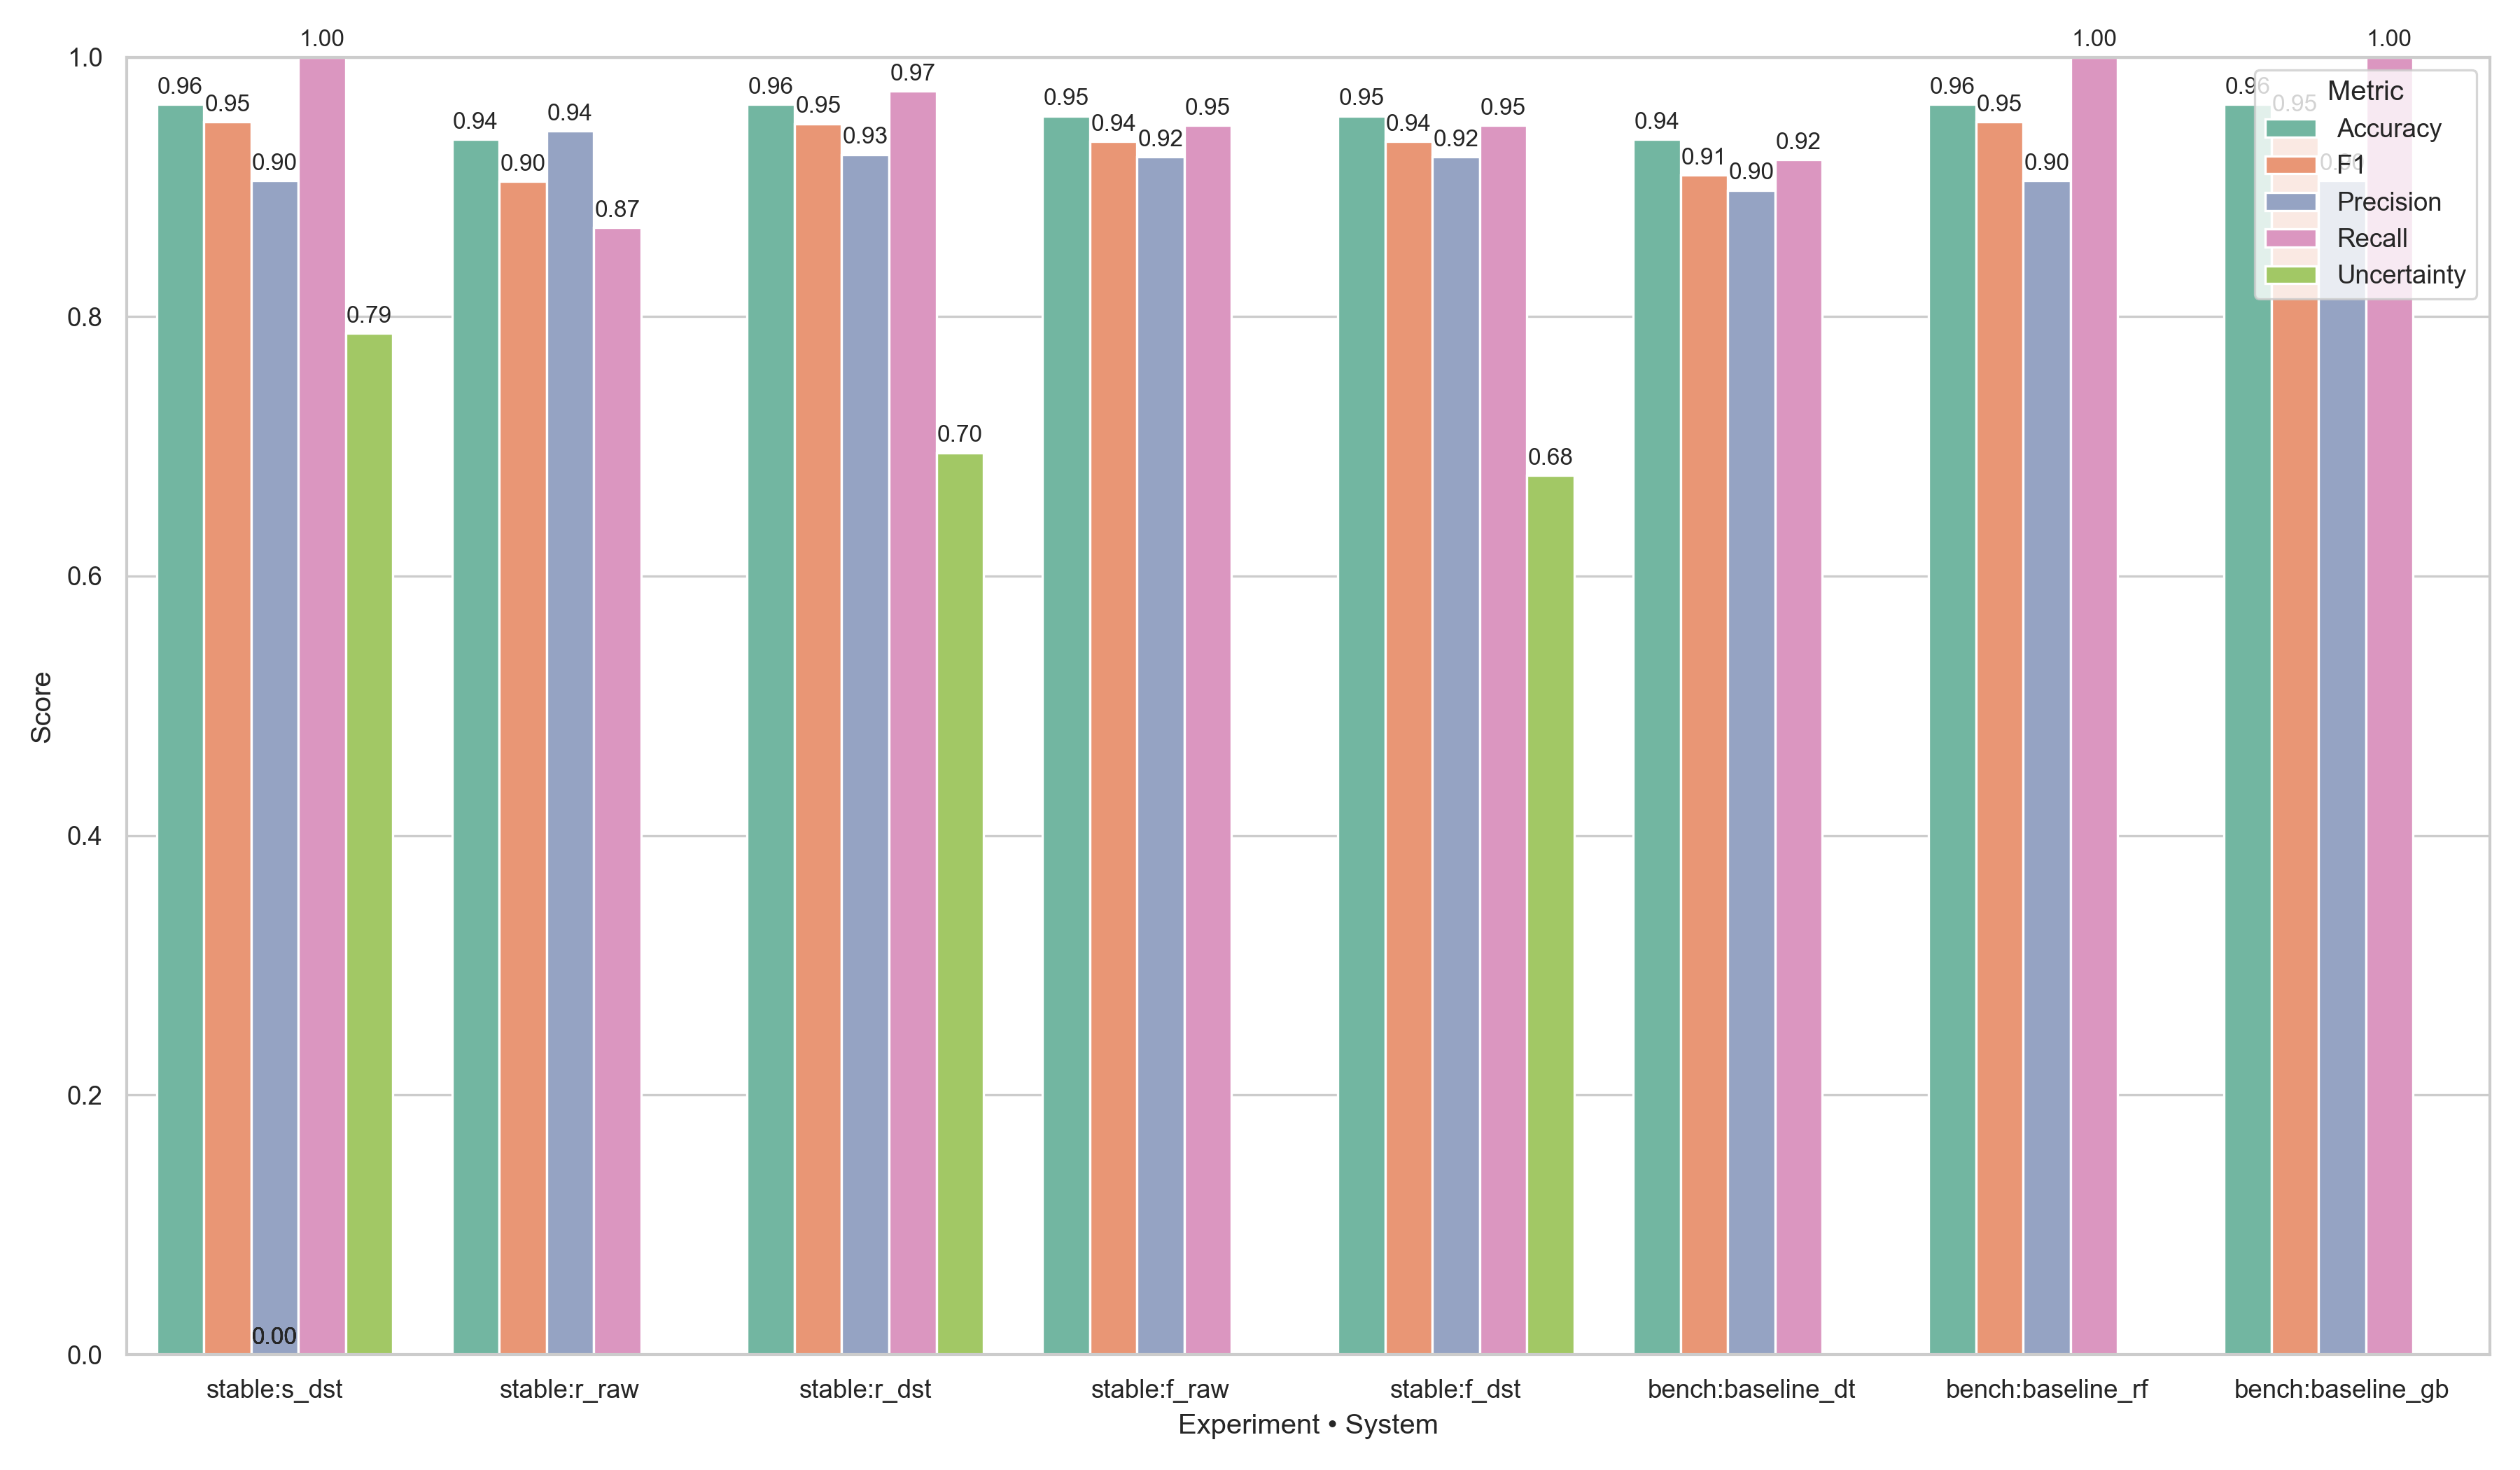

Values plotted in this chart, from the file beside it:
Experiment, System, Accuracy, F1, Precision, Recall, Uncertainty
stable, stable:s_dst, 0.9636, 0.95, 0.9048, 1.0, 0.7873
stable, stable:r_raw, 0.9364, 0.9041, 0.9429, 0.8684, 
stable, stable:r_dst, 0.9636, 0.9487, 0.925, 0.9737, 0.695
stable, stable:f_raw, 0.9545, 0.9351, 0.9231, 0.9474, 
stable, stable:f_dst, 0.9545, 0.9351, 0.9231, 0.9474, 0.6775
bench, bench:baseline_dt, 0.9364, 0.9091, 0.8974, 0.9211, 
bench, bench:baseline_rf, 0.9636, 0.95, 0.9048, 1.0, 
bench, bench:baseline_gb, 0.9636, 0.95, 0.9048, 1.0, 
